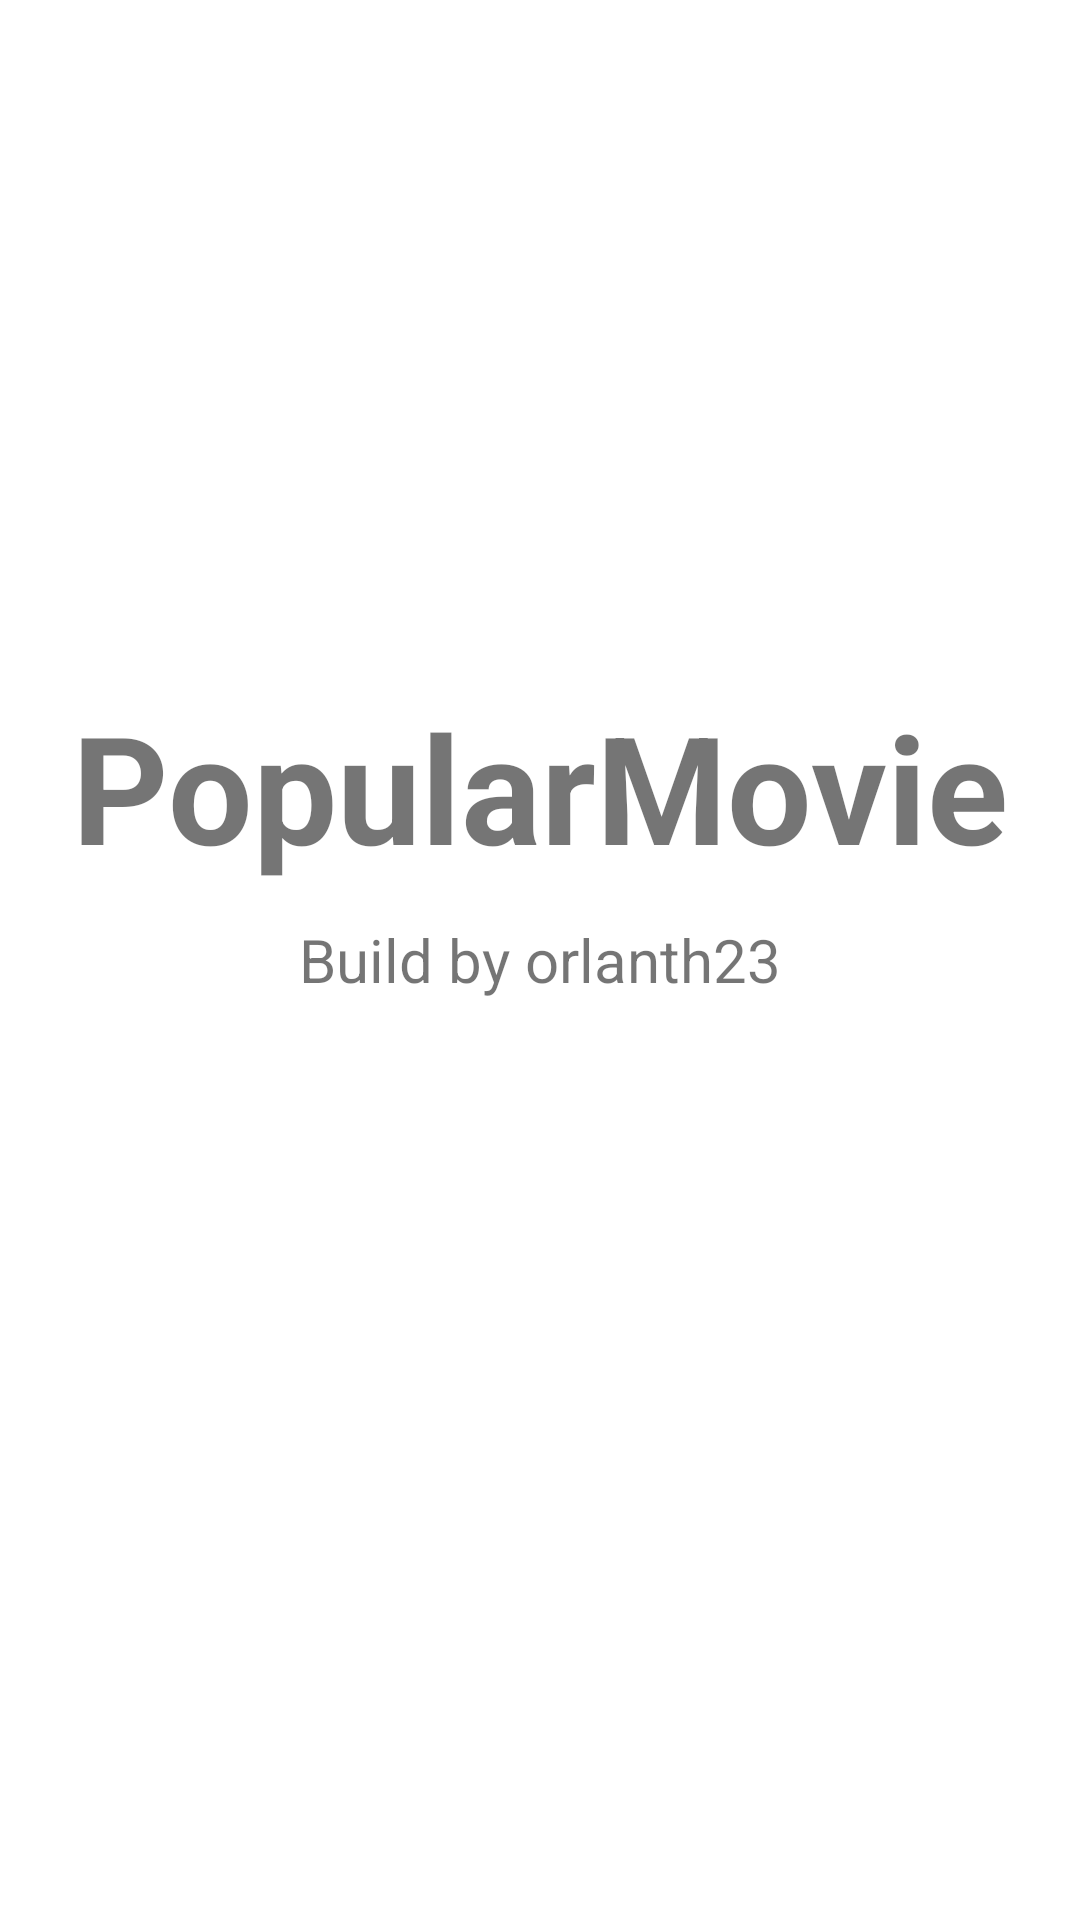

This screen was rendered from an Android layout file. Write that file and the resources it references.
<!-- AndroidManifest.xml: application theme AppTheme -->
<!-- res/layout/activity_fullscreen.xml -->
<RelativeLayout xmlns:android="http://schemas.android.com/apk/res/android"
    xmlns:tools="http://schemas.android.com/tools"
    android:layout_width="match_parent"
    android:layout_height="match_parent"
    android:background="@color/colorWhite"
    tools:context="com.orlanth23.popularmovie.activity.activity.FullscreenActivity"
    android:orientation="vertical">

    <ImageView
        android:id="@+id/image_movie_db"
        android:layout_width="200dp"
        android:layout_height="wrap_content"
        android:src="@drawable/movie_db"
        android:contentDescription="@string/image_content"
        android:layout_gravity="center_horizontal"
        android:layout_marginBottom="24dp"
        android:layout_alignParentBottom="true"
        android:layout_centerHorizontal="true" />

    <TextView
        android:id="@+id/created_by"
        android:layout_width="wrap_content"
        android:layout_height="wrap_content"
        android:text="@string/created_by"
        android:textSize="20sp"
        android:layout_centerVertical="true"
        android:layout_centerHorizontal="true" />

    <TextView
        android:id="@+id/fullscreen_content"
        android:layout_width="wrap_content"
        android:layout_height="wrap_content"
        android:keepScreenOn="true"
        android:text="@string/app_name"
        android:textSize="50sp"
        android:textStyle="bold"
        android:layout_gravity="center_horizontal"
        android:layout_above="@+id/created_by"
        android:layout_centerHorizontal="true"
        android:layout_marginBottom="11dp" />
</RelativeLayout>
<!-- resources referenced by this layout -->
<resources>
  <color name="colorWhite">#ffffff</color>
  <string name="app_name">PopularMovie</string>
  <string name="created_by">Build by orlanth23</string>
  <string name="image_content">image_content</string>
  <style name="AppTheme" parent="Theme.AppCompat.Light">
          
          <item name="colorPrimary">@color/colorPrimary</item>
          <item name="colorPrimaryDark">@color/colorPrimaryDark</item>
          <item name="colorAccent">@color/colorAccent</item>
      </style>
  <color name="colorPrimary">#3F51B5</color>
  <color name="colorPrimaryDark">#303F9F</color>
  <color name="colorAccent">#1a237e</color>
</resources>
